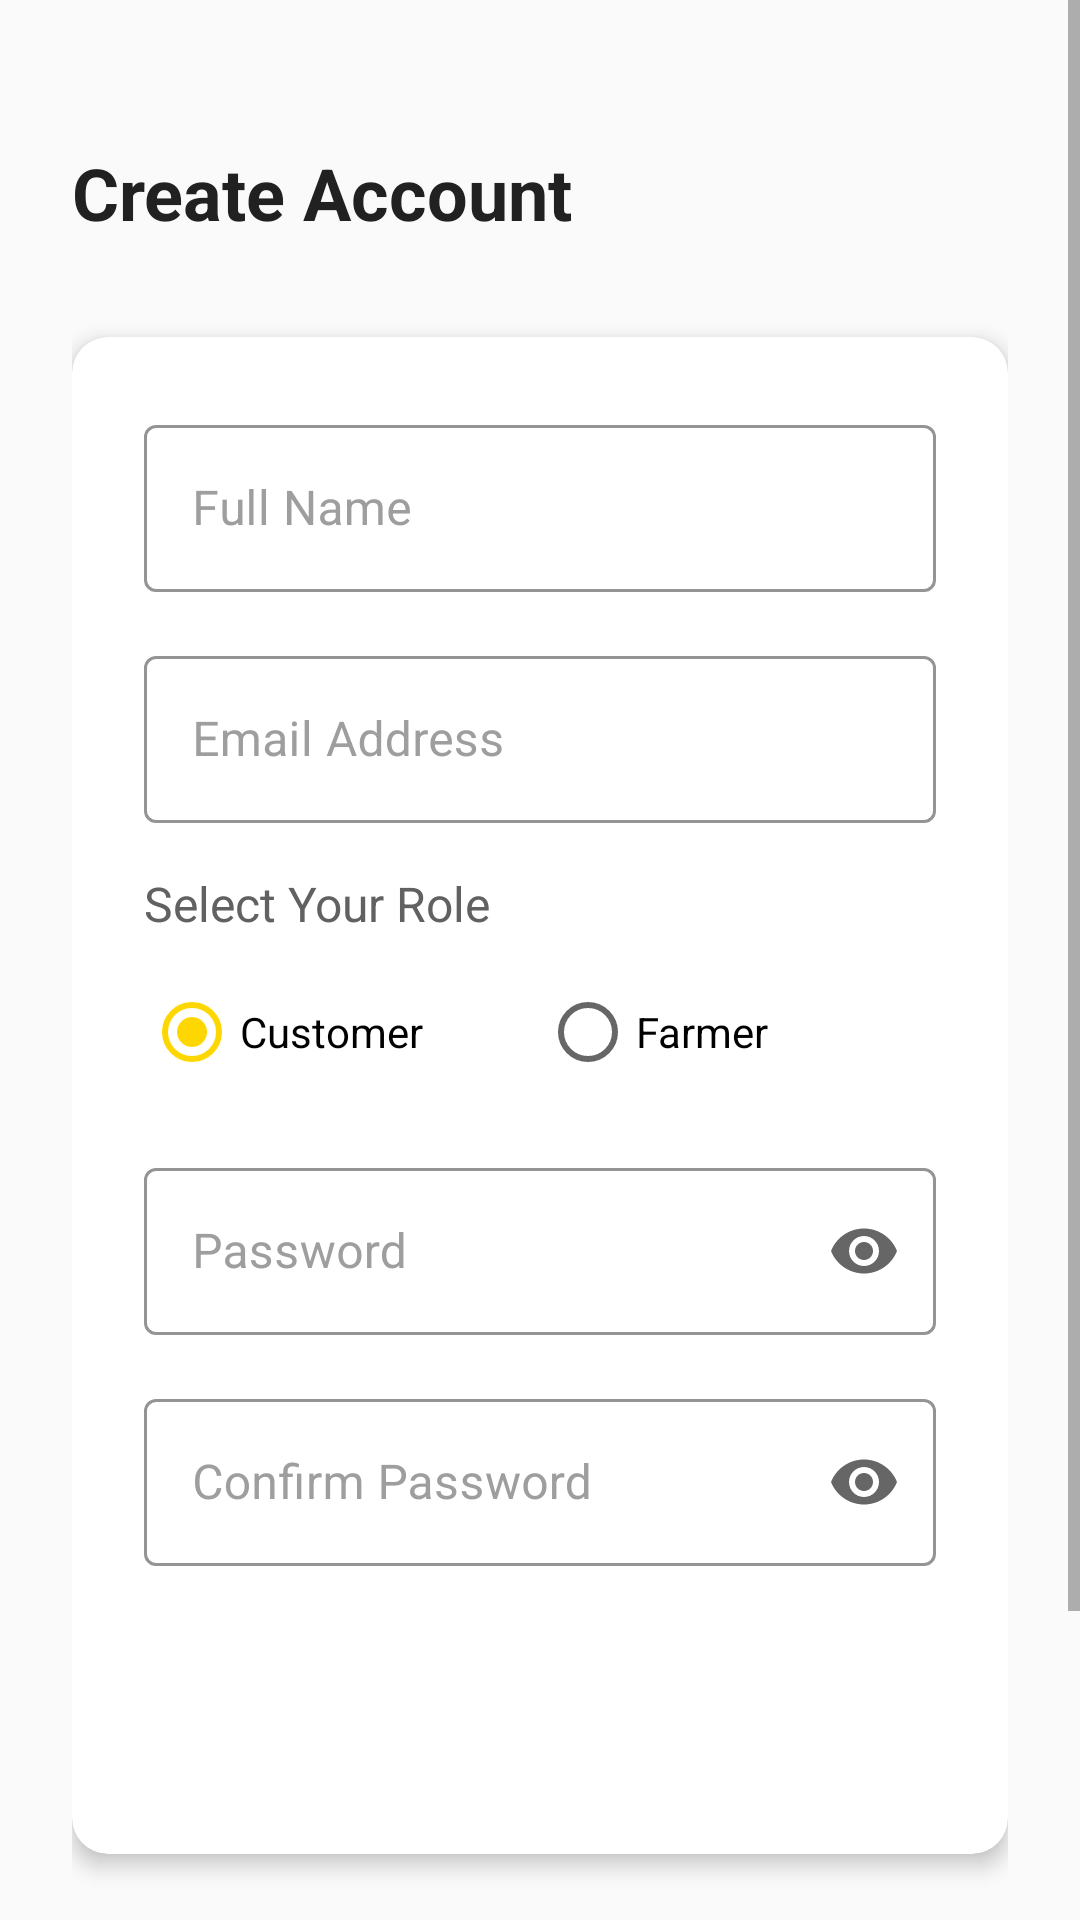

This screen was rendered from an Android layout file. Write that file and the resources it references.
<!-- AndroidManifest.xml: application theme Theme.CropLink -->
<!-- res/layout/activity_register.xml -->
<?xml version="1.0" encoding="utf-8"?>
<ScrollView xmlns:android="http://schemas.android.com/apk/res/android"
    xmlns:app="http://schemas.android.com/apk/res-auto"
    android:layout_width="match_parent"
    android:layout_height="match_parent"
    android:fillViewport="true"
    android:background="@color/gray_50">

    <LinearLayout
        android:layout_width="match_parent"
        android:layout_height="wrap_content"
        android:orientation="vertical"
        android:padding="@dimen/spacing_large">

        
        <TextView
            android:layout_width="wrap_content"
            android:layout_height="wrap_content"
            android:text="@string/create_account"
            android:textSize="@dimen/text_headline"
            android:textStyle="bold"
            android:textColor="@color/gray_900"
            android:layout_marginTop="@dimen/spacing_large"
            android:layout_marginBottom="@dimen/spacing_xlarge"/>

        
        <com.google.android.material.card.MaterialCardView
            android:layout_width="match_parent"
            android:layout_height="wrap_content"
            app:cardCornerRadius="@dimen/card_corner_radius"
            app:cardElevation="@dimen/card_elevation"
            app:cardBackgroundColor="@color/white"
            android:layout_marginBottom="@dimen/spacing_large">

            <LinearLayout
                android:layout_width="match_parent"
                android:layout_height="wrap_content"
                android:orientation="vertical"
                android:padding="@dimen/spacing_large">

                
                <com.google.android.material.textfield.TextInputLayout
                    style="@style/TextInputLayout.Style"
                    android:layout_width="match_parent"
                    android:layout_height="wrap_content"
                    android:hint="@string/full_name"
                    android:layout_marginBottom="@dimen/spacing_medium">

                    <com.google.android.material.textfield.TextInputEditText
                        android:id="@+id/etName"
                        android:layout_width="match_parent"
                        android:layout_height="wrap_content"
                        android:inputType="textPersonName"
                        android:maxLines="1"/>
                </com.google.android.material.textfield.TextInputLayout>

                
                <com.google.android.material.textfield.TextInputLayout
                    style="@style/TextInputLayout.Style"
                    android:layout_width="match_parent"
                    android:layout_height="wrap_content"
                    android:hint="@string/email_address"
                    android:layout_marginBottom="@dimen/spacing_medium">

                    <com.google.android.material.textfield.TextInputEditText
                        android:id="@+id/etEmail"
                        android:layout_width="match_parent"
                        android:layout_height="wrap_content"
                        android:inputType="textEmailAddress"
                        android:maxLines="1"/>
                </com.google.android.material.textfield.TextInputLayout>

                
                <TextView
                    android:layout_width="wrap_content"
                    android:layout_height="wrap_content"
                    android:text="@string/select_role"
                    style="@style/Text.Subtitle"
                    android:layout_marginBottom="@dimen/spacing_small"/>

                <RadioGroup
                    android:id="@+id/roleGroup"
                    android:layout_width="match_parent"
                    android:layout_height="wrap_content"
                    android:orientation="horizontal"
                    android:layout_marginBottom="@dimen/spacing_medium">

                    <RadioButton
                        android:id="@+id/radioCustomer"
                        android:layout_width="0dp"
                        android:layout_height="wrap_content"
                        android:layout_weight="1"
                        android:text="@string/customer"
                        android:checked="true"/>

                    <RadioButton
                        android:id="@+id/radioFarmer"
                        android:layout_width="0dp"
                        android:layout_height="wrap_content"
                        android:layout_weight="1"
                        android:text="@string/farmer"/>
                </RadioGroup>

                
                <com.google.android.material.textfield.TextInputLayout
                    android:id="@+id/farmLocationLayout"
                    style="@style/TextInputLayout.Style"
                    android:layout_width="match_parent"
                    android:layout_height="wrap_content"
                    android:hint="@string/farm_location"
                    android:visibility="gone"
                    android:layout_marginBottom="@dimen/spacing_medium">

                    <com.google.android.material.textfield.TextInputEditText
                        android:id="@+id/etFarmLocation"
                        android:layout_width="match_parent"
                        android:layout_height="wrap_content"
                        android:inputType="text"
                        android:maxLines="1"/>
                </com.google.android.material.textfield.TextInputLayout>

                
                <com.google.android.material.textfield.TextInputLayout
                    style="@style/TextInputLayout.Style"
                    android:layout_width="match_parent"
                    android:layout_height="wrap_content"
                    android:hint="@string/password"
                    app:endIconMode="password_toggle"
                    android:layout_marginBottom="@dimen/spacing_medium">

                    <com.google.android.material.textfield.TextInputEditText
                        android:id="@+id/etPassword"
                        android:layout_width="match_parent"
                        android:layout_height="wrap_content"
                        android:inputType="textPassword"
                        android:maxLines="1"/>
                </com.google.android.material.textfield.TextInputLayout>

                
                <com.google.android.material.textfield.TextInputLayout
                    style="@style/TextInputLayout.Style"
                    android:layout_width="match_parent"
                    android:layout_height="wrap_content"
                    android:hint="@string/confirm_password"
                    app:endIconMode="password_toggle"
                    android:layout_marginBottom="@dimen/spacing_large">

                    <com.google.android.material.textfield.TextInputEditText
                        android:id="@+id/etConfirmPassword"
                        android:layout_width="match_parent"
                        android:layout_height="wrap_content"
                        android:inputType="textPassword"
                        android:maxLines="1"/>
                </com.google.android.material.textfield.TextInputLayout>

                
                <Button
                    android:id="@+id/btnRegister"
                    style="@style/Button.Primary"
                    android:layout_width="match_parent"
                    android:layout_height="wrap_content"
                    android:text="@string/register"/>

                
                <ProgressBar
                    android:id="@+id/progressBar"
                    android:layout_width="32dp"
                    android:layout_height="32dp"
                    android:layout_gravity="center"
                    android:layout_marginTop="@dimen/spacing_medium"
                    android:visibility="gone"
                    android:indeterminateTint="@color/farmer_green"/>

            </LinearLayout>
        </com.google.android.material.card.MaterialCardView>

        
        <TextView
            android:layout_width="wrap_content"
            android:layout_height="wrap_content"
            android:text="@string/have_account"
            android:textSize="@dimen/text_body"
            android:textColor="@color/gray_700"
            android:layout_gravity="center"
            android:layout_marginTop="@dimen/spacing_large"/>

        <TextView
            android:id="@+id/tvLogin"
            android:layout_width="wrap_content"
            android:layout_height="wrap_content"
            android:text="@string/login_here"
            android:textSize="@dimen/text_body"
            android:textColor="@color/farmer_green"
            android:textStyle="bold"
            android:layout_gravity="center"
            android:layout_marginTop="@dimen/spacing_small"
            android:layout_marginBottom="@dimen/spacing_large"/>

    </LinearLayout>
</ScrollView>
<!-- resources referenced by this layout -->
<resources>
  <color name="farmer_green">#2E8B57</color>
  <color name="gray_50">#FAFAFA</color>
  <color name="gray_700">#616161</color>
  <color name="gray_900">#212121</color>
  <color name="white">#FFFFFF</color>
  <dimen name="card_corner_radius">12dp</dimen>
  <dimen name="card_elevation">4dp</dimen>
  <dimen name="spacing_large">24dp</dimen>
  <dimen name="spacing_medium">16dp</dimen>
  <dimen name="spacing_small">8dp</dimen>
  <dimen name="spacing_xlarge">32dp</dimen>
  <dimen name="text_body">15sp</dimen>
  <dimen name="text_headline">24sp</dimen>
  <string name="confirm_password">Confirm Password</string>
  <string name="create_account">Create Account</string>
  <string name="customer">Customer</string>
  <string name="email_address">Email Address</string>
  <string name="farm_location">Farm Location</string>
  <string name="farmer">Farmer</string>
  <string name="full_name">Full Name</string>
  <string name="have_account">Already have an account?</string>
  <string name="login_here">Login here</string>
  <string name="password">Password</string>
  <string name="register">Register</string>
  <string name="select_role">Select Your Role</string>
  <style name="Button.Primary" parent="Widget.MaterialComponents.Button">
          <item name="android:textColor">@color/white</item>
          <item name="backgroundTint">@color/farmer_green</item>
          <item name="cornerRadius">@dimen/button_corner_radius</item>
          <item name="android:minHeight">@dimen/button_height</item>
          <item name="android:textAllCaps">false</item>
          <item name="android:textSize">@dimen/text_subtitle</item>
      </style>
  <style name="Text.Subtitle">
          <item name="android:textSize">@dimen/text_subtitle</item>
          <item name="android:textColor">@color/gray_700</item>
      </style>
  <style name="TextInputLayout.Style" parent="Widget.MaterialComponents.TextInputLayout.OutlinedBox">
          <item name="boxStrokeColor">@color/farmer_green</item>
          <item name="hintTextColor">@color/farmer_green</item>
          <item name="android:textColorHint">@color/gray_500</item>
      </style>
  <style name="Theme.CropLink" parent="Base.Theme.CropLink" />
  <dimen name="button_corner_radius">8dp</dimen>
  <dimen name="button_height">48dp</dimen>
  <dimen name="text_subtitle">16sp</dimen>
  <color name="gray_500">#9E9E9E</color>
  <style name="Base.Theme.CropLink" parent="Theme.MaterialComponents.DayNight.NoActionBar">
          <item name="colorPrimary">@color/farmer_green</item>
          <item name="colorPrimaryVariant">@color/farmer_green_dark</item>
          <item name="colorAccent">@color/farmer_yellow</item>
          <item name="android:statusBarColor">@color/farmer_green</item>
          <item name="android:windowLightStatusBar">false</item>
      </style>
  <color name="farmer_green_dark">#1C5738</color>
  <color name="farmer_yellow">#FFD700</color>
</resources>
